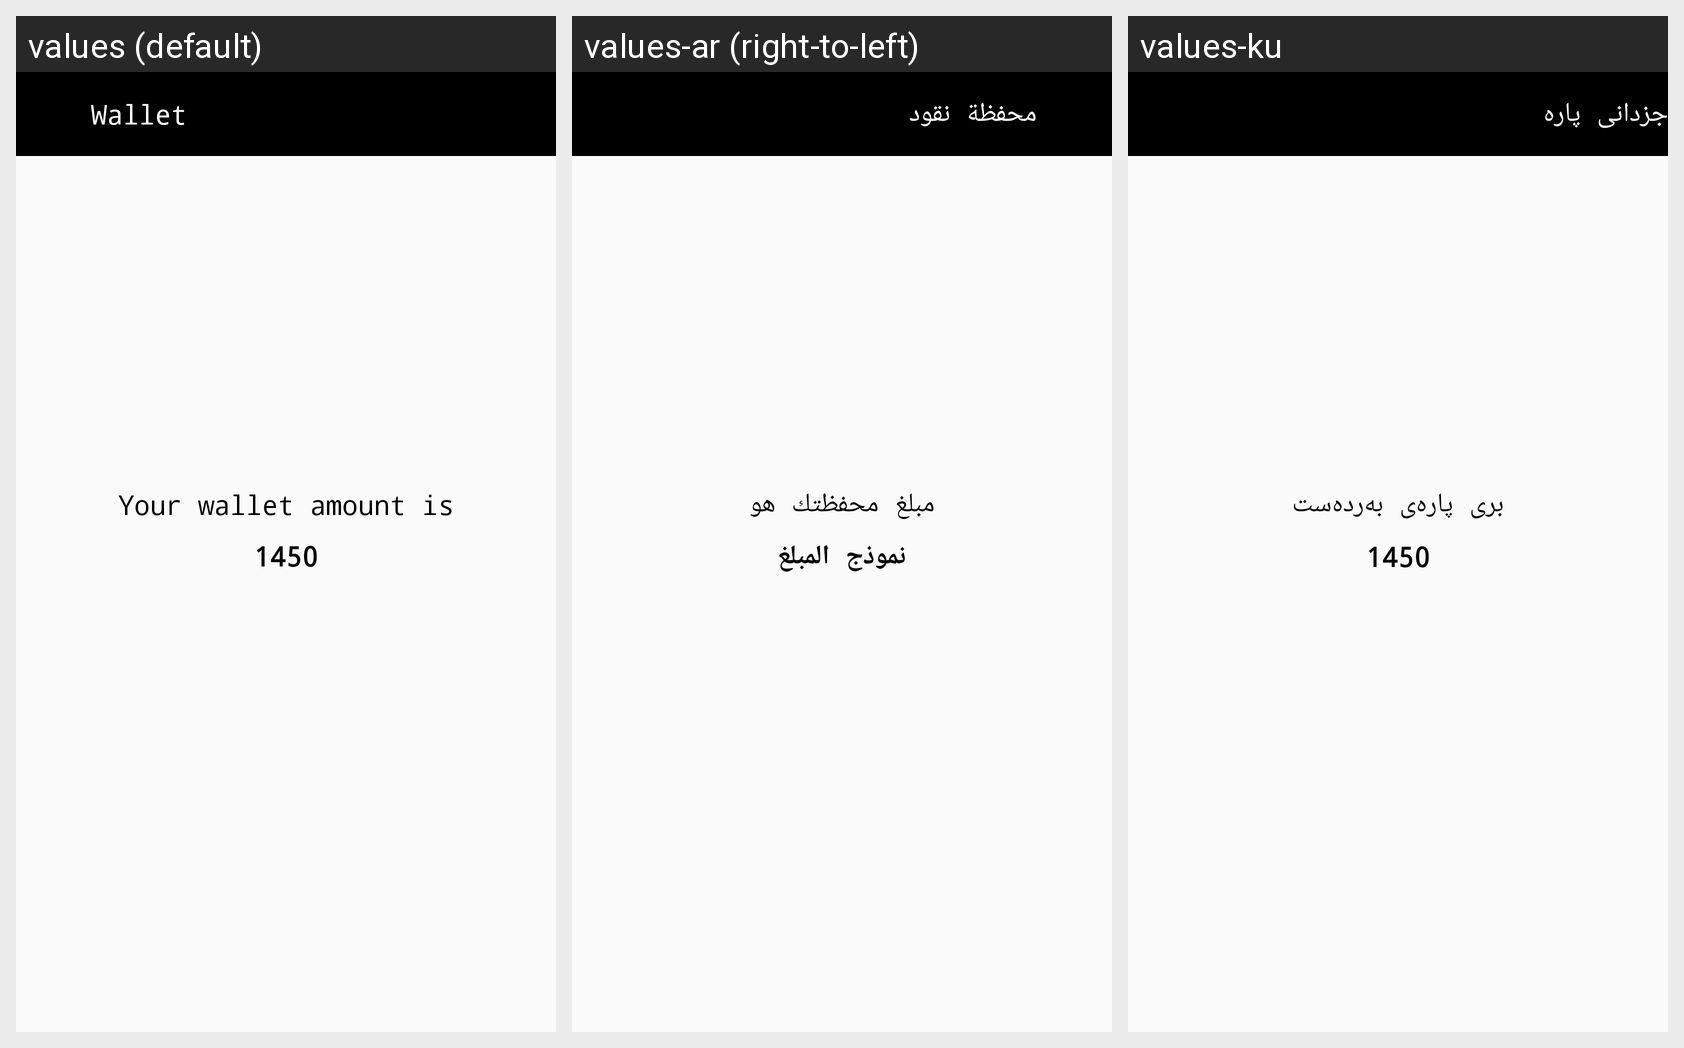

Strings drawn on this Android screen and how each of the app's shown locales translates them:
Android screen res/layout/fragment_wallet.xml rendered under 3 locales, left to right: values (default), values-ar (right-to-left), values-ku. Device: Nexus 5 (rendered at 1080×1920; each locale shown at half size, 540×960, under a caption strip naming it); theme AppTheme.NoActionBar.
Strings drawn on this screen, with the default value and each locale's value (text and hints the layout hard-codes, and strings that could not be matched under every locale, appear in the picture but are not listed):

wallet
  values: Wallet
  values-ar: محفظة نقود
  values-ku: جزدانی پاره‌

your_wallet_amount
  values: Your wallet amount is
  values-ar: مبلغ محفظتك هو
  values-ku: بری پاره‌ی به‌رده‌ست

sample_amount
  values: 1450
  values-ar: نموذج المبلغ
  values-ku: 1450
